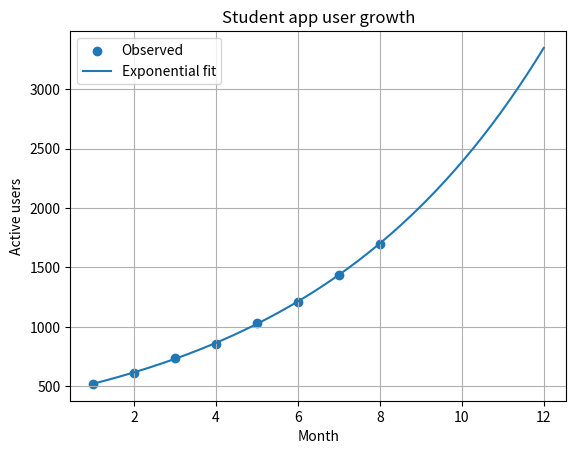

The script that saved this image:
import numpy as np
from scipy.optimize import curve_fit
import matplotlib.pyplot as plt

# New case: forecast monthly active users of a new student app
# using an exponential growth model y = a*exp(b*t). (Illustrative data.)
month = np.arange(1, 9, dtype=float)
users = np.array([520, 610, 740, 860, 1030, 1210, 1440, 1700], dtype=float)

def model(t, a, b):
    return a * np.exp(b * t)

(a, b), _ = curve_fit(model, month, users, p0=[400, 0.1])
rmse = np.sqrt(np.mean((users - model(month, a, b))**2))

print(f"Fitted model: users = {a:.1f} * exp({b:.4f} t)")
print(f"Monthly growth rate: {np.exp(b) - 1:.2%}")
print(f"RMSE: {rmse:.1f} users")
print(f"Forecast for month 12: {model(12, a, b):.0f} users")

t = np.linspace(1, 12, 200)
plt.scatter(month, users, label="Observed")
plt.plot(t, model(t, a, b), label="Exponential fit")
plt.xlabel("Month"); plt.ylabel("Active users")
plt.title("Student app user growth"); plt.legend(); plt.grid(True); plt.show()
